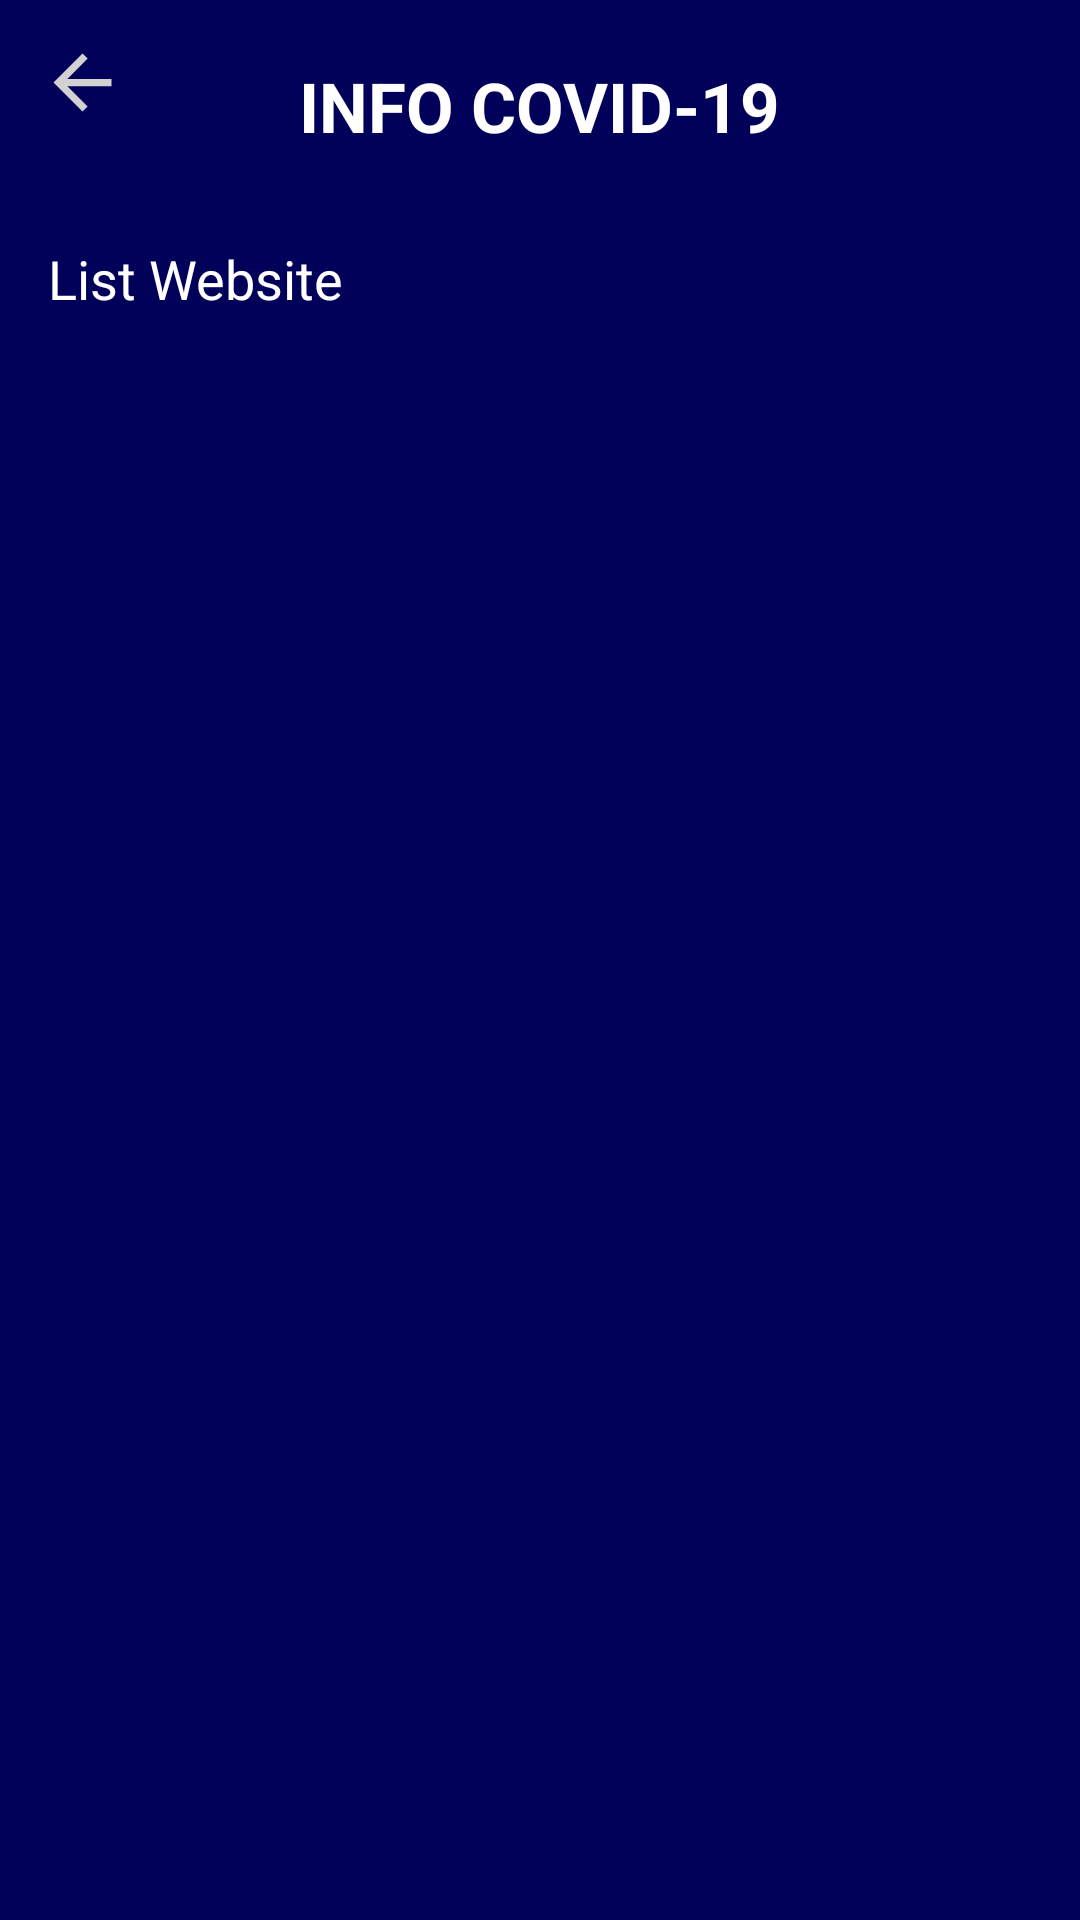

The Android layout XML behind this screen, and the referenced resources:
<!-- AndroidManifest.xml: application theme AppTheme -->
<!-- res/layout/activity_website.xml -->
<?xml version="1.0" encoding="utf-8"?>
<RelativeLayout xmlns:android="http://schemas.android.com/apk/res/android"
    xmlns:app="http://schemas.android.com/apk/res-auto"
    xmlns:tools="http://schemas.android.com/tools"
    android:layout_width="match_parent"
    android:layout_height="match_parent"
    android:background="@color/birugelap"
    tools:context=".WebsiteActivity">

    <TextView
        android:id="@+id/checkbox1"
        android:layout_width="wrap_content"
        android:layout_height="wrap_content"
        android:layout_centerHorizontal="true"
        android:layout_marginTop="20dp"
        android:text="INFO COVID-19"
        android:textColor="@color/putih"
        android:textSize="23sp"
        android:textStyle="bold" />

    <ImageView
        android:id="@+id/btn_back"
        android:layout_width="35dp"
        android:layout_height="35dp"
        android:layout_alignParentStart="true"
        android:layout_alignParentLeft="true"
        android:layout_alignParentTop="true"
        android:layout_margin="10dp"
        android:padding="3dp"
        android:src="@drawable/ic_arrow_back_black_24dp" />


    <TextView
        android:id="@+id/tv_1"
        android:layout_marginTop="30dp"
        android:layout_marginLeft="16dp"
        android:text="List Website"
        android:textColor="@color/putih"
        android:textSize="18sp"
        android:layout_below="@id/checkbox1"
        android:layout_width="wrap_content"
        android:layout_height="wrap_content"/>

    <androidx.recyclerview.widget.RecyclerView
        android:layout_marginTop="5dp"
        android:id="@+id/rv_website"
        tools:listitem="@layout/item_website"
        android:layout_below="@id/tv_1"
        android:layout_width="match_parent"
        android:layout_marginBottom="15dp"
        android:layout_height="match_parent"/>



</RelativeLayout>
<!-- res/layout/item_website.xml (included above) -->
<?xml version="1.0" encoding="utf-8"?>
<LinearLayout xmlns:android="http://schemas.android.com/apk/res/android"
    xmlns:app="http://schemas.android.com/apk/res-auto"
    xmlns:tools="http://schemas.android.com/tools"
    android:layout_width="match_parent"
    android:layout_height="wrap_content"
    android:orientation="vertical">

    <androidx.cardview.widget.CardView
        android:layout_width="match_parent"
        android:layout_height="70dp"
        android:layout_marginHorizontal="16dp"
        android:layout_marginVertical="10dp"
        app:cardCornerRadius="10dp"
        app:cardElevation="5dp">

        <androidx.constraintlayout.widget.ConstraintLayout
            android:layout_width="match_parent"
            android:layout_height="match_parent"
            android:background="@color/biruhmj">

            <ImageView
                android:id="@+id/imageView3"
                android:layout_width="wrap_content"
                android:layout_height="wrap_content"
                android:layout_marginStart="16dp"
                android:layout_marginLeft="16dp"
                android:src="@drawable/ic_web_black_24dp"
                app:layout_constraintBottom_toBottomOf="parent"
                app:layout_constraintEnd_toEndOf="parent"
                app:layout_constraintHorizontal_bias="0.0"
                app:layout_constraintStart_toStartOf="parent"
                app:layout_constraintTop_toTopOf="parent" />

            <TextView
                android:id="@+id/tv_link"
                android:layout_width="wrap_content"
                android:layout_height="wrap_content"
                android:layout_marginStart="16dp"
                android:layout_marginLeft="16dp"
                android:text="https://www.covid19.go.id"
                android:textColor="@color/abuabu"
                android:textSize="12dp"
                app:layout_constraintBottom_toBottomOf="parent"
                app:layout_constraintEnd_toEndOf="parent"
                app:layout_constraintHorizontal_bias="0.0"
                app:layout_constraintStart_toEndOf="@+id/imageView3"
                app:layout_constraintTop_toTopOf="parent" />

            <TextView
                android:id="@+id/tv_hotline"
                android:layout_width="wrap_content"
                android:layout_height="wrap_content"
                android:text="Hotline : -"
                android:textColor="@color/abuabu"
                android:textSize="12dp"
                app:layout_constraintBottom_toBottomOf="parent"
                app:layout_constraintEnd_toEndOf="parent"
                app:layout_constraintHorizontal_bias="0.0"
                app:layout_constraintStart_toStartOf="@+id/tv_link"
                app:layout_constraintTop_toBottomOf="@+id/tv_link" />

            <TextView
                android:id="@+id/title_website"
                android:layout_width="wrap_content"
                android:layout_height="wrap_content"
                android:text="Sumber Utama"
                android:textSize="16dp"
                android:textColor="@color/putih"
                android:textStyle="bold"
                app:layout_constraintBottom_toTopOf="@+id/tv_link"
                app:layout_constraintEnd_toEndOf="parent"
                app:layout_constraintHorizontal_bias="0.0"
                app:layout_constraintStart_toStartOf="@+id/tv_link"
                app:layout_constraintTop_toTopOf="parent" />


        </androidx.constraintlayout.widget.ConstraintLayout>

    </androidx.cardview.widget.CardView>


</LinearLayout>
<!-- resources referenced by this layout -->
<resources>
  <color name="abuabu">#8B8A8A</color>
  <color name="birugelap">#01015A</color>
  <color name="biruhmj">#0424E2</color>
  <color name="putih">#FFFFFF</color>
  <!-- drawable ic_arrow_back_black_24dp (drawable) -->
  <vector android:height="24dp" android:tint="#D2D2D2"
      android:viewportHeight="24.0" android:viewportWidth="24.0"
      android:width="24dp" xmlns:android="http://schemas.android.com/apk/res/android">
      <path android:fillColor="#FF000000" android:pathData="M20,11H7.83l5.59,-5.59L12,4l-8,8 8,8 1.41,-1.41L7.83,13H20v-2z"/>
  </vector>
  <!-- drawable ic_web_black_24dp (drawable) -->
  <vector android:height="24dp" android:tint="#0DB100"
      android:viewportHeight="24.0" android:viewportWidth="24.0"
      android:width="24dp" xmlns:android="http://schemas.android.com/apk/res/android">
      <path android:fillColor="#FF000000" android:pathData="M20,4L4,4c-1.1,0 -1.99,0.9 -1.99,2L2,18c0,1.1 0.9,2 2,2h16c1.1,0 2,-0.9 2,-2L22,6c0,-1.1 -0.9,-2 -2,-2zM15,18L4,18v-4h11v4zM15,13L4,13L4,9h11v4zM20,18h-4L16,9h4v9z"/>
  </vector>
  <style name="AppTheme" parent="Theme.AppCompat.Light.NoActionBar">
          
          <item name="colorPrimary">@color/colorPrimary</item>
          <item name="colorPrimaryDark">@color/colorPrimaryDark</item>
          <item name="colorAccent">@color/colorAccent</item>
          <item name="android:windowActionBarOverlay">true</item>
      </style>
  <color name="colorPrimary">#06106B</color>
  <color name="colorPrimaryDark">#C92F03</color>
  <color name="colorAccent">#D81B60</color>
</resources>
